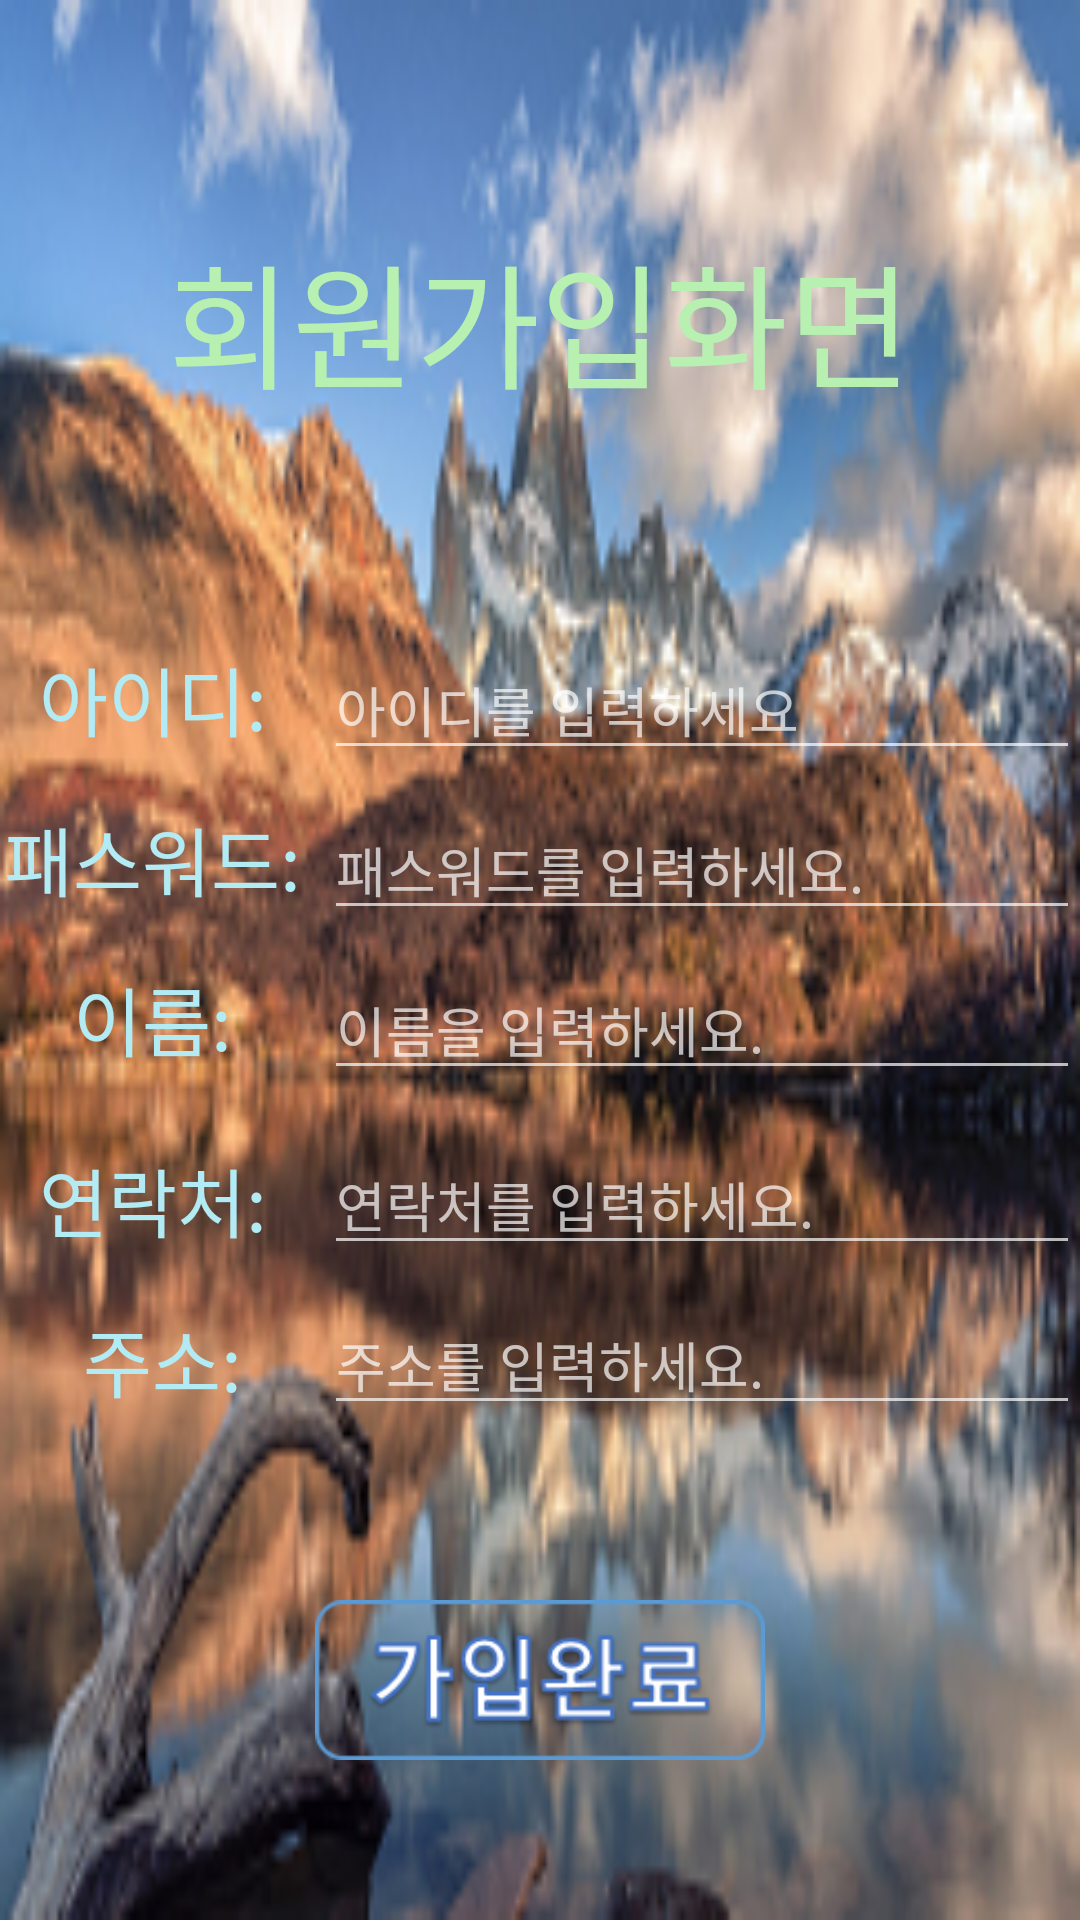

Android layout source for this screen:
<!-- AndroidManifest.xml: application theme Theme.MystudyApp -->
<!-- res/layout/activity_ex1join.xml -->
<?xml version="1.0" encoding="utf-8"?>
<LinearLayout xmlns:android="http://schemas.android.com/apk/res/android"
    android:layout_width="match_parent"
    android:orientation="vertical"
    android:background="@drawable/joinbg"
    android:layout_height="match_parent">

    <LinearLayout
        android:layout_width="match_parent"
        android:layout_height="0dp"
        android:layout_weight="4"
        android:gravity="center"
        android:orientation="horizontal">

        <TextView
            android:id="@+id/textView12"
            android:layout_width="wrap_content"
            android:layout_height="wrap_content"
            android:layout_weight="1"
            android:text="회원가입화면"
            android:textColor="#B7F0B1"
            android:gravity="center"
            android:textSize="45dp"
            />
    </LinearLayout>
    <LinearLayout
        android:layout_width="match_parent"
        android:layout_height="0dp"
        android:layout_weight="1"
        android:orientation="horizontal">

        <TextView
            android:layout_width="0dp"
            android:layout_height="wrap_content"
            android:layout_weight="3"
            android:textSize="25dp"
            android:gravity="center"
            android:textColor="#B2EBF4"
            android:text="아이디: " />

        <EditText
            android:id="@+id/etId"
            android:layout_width="0dp"
            android:layout_height="wrap_content"
            android:layout_weight="7"
            android:ems="10"
            android:inputType="textPersonName"
            android:hint="아이디를 입력하세요"
            android:text=""
            />

    </LinearLayout>
    <LinearLayout
        android:layout_width="match_parent"
        android:layout_height="0dp"
        android:layout_weight="1"
        android:orientation="horizontal">

        <TextView
            android:layout_width="0dp"
            android:layout_height="wrap_content"
            android:layout_weight="3"
            android:textSize="25dp"
            android:gravity="center"
            android:textColor="#B2EBF4"
            android:text="패스워드: " />

        <EditText
            android:id="@+id/etPw"
            android:layout_width="0dp"
            android:layout_height="wrap_content"
            android:layout_weight="7"
            android:ems="10"
            android:inputType="textPersonName"
            android:hint="패스워드를 입력하세요."
            android:text=""
            />
    </LinearLayout>
    <LinearLayout
        android:layout_width="match_parent"
        android:layout_height="0dp"
        android:layout_weight="1"
        android:orientation="horizontal">

        <TextView

            android:layout_width="0dp"
            android:layout_height="wrap_content"
            android:layout_weight="3"
            android:textSize="25dp"
            android:gravity="center"
            android:textColor="#B2EBF4"
            android:text="이름: " />

        <EditText
            android:id="@+id/etName"
            android:layout_width="0dp"
            android:layout_height="wrap_content"
            android:layout_weight="7"
            android:ems="10"
            android:inputType="textPersonName"
            android:hint="이름을 입력하세요."
            android:text="" />
    </LinearLayout>
    <LinearLayout
        android:layout_width="match_parent"
        android:layout_height="0dp"
        android:layout_weight="1"
        android:gravity="center"
        android:orientation="horizontal" >

        <TextView

            android:layout_width="0dp"
            android:layout_height="wrap_content"
            android:layout_weight="3"
            android:textSize="25dp"
            android:textColor="#B2EBF4"
            android:gravity="center"
            android:text="연락처: " />

        <EditText
            android:id="@+id/etHp"
            android:layout_width="0dp"
            android:layout_height="wrap_content"
            android:layout_weight="7"
            android:ems="10"
            android:hint="연락처를 입력하세요."
            android:inputType="phone" />
    </LinearLayout>

    <LinearLayout
        android:layout_width="match_parent"
        android:layout_height="0dp"
        android:layout_weight="1"
        android:gravity="center"
        android:orientation="horizontal">

        <TextView

            android:layout_width="0dp"
            android:layout_height="wrap_content"
            android:layout_weight="3"
            android:textSize="25dp"
            android:gravity="center"
            android:textColor="#B2EBF4"
            android:text="주소:" />

        <EditText
            android:id="@+id/etAddr"
            android:layout_width="0dp"
            android:layout_height="wrap_content"
            android:layout_weight="7"
            android:hint="주소를 입력하세요."
            android:text="" />
    </LinearLayout>
    <LinearLayout
        android:layout_width="match_parent"
        android:layout_height="0dp"
        android:layout_weight="1"
        android:orientation="horizontal">

    </LinearLayout>
    <LinearLayout
        android:layout_width="match_parent"
        android:layout_height="0dp"
        android:layout_weight="1"
        android:gravity="center"
        android:orientation="horizontal">

        <Button
            android:id="@+id/btnJoin"
            android:layout_width="150dp"
            android:layout_height="wrap_content"
            android:background="@drawable/joinok"
            android:text=""
            android:textSize="25dp" />
    </LinearLayout>
    <LinearLayout
        android:layout_width="match_parent"
        android:layout_height="0dp"
        android:layout_weight="1"
        android:orientation="horizontal">

    </LinearLayout>
</LinearLayout>
<!-- resources referenced by this layout -->
<resources>
  <!-- drawable joinbg: png bitmap (drawable, 96608 bytes) -->
  <!-- drawable joinok: png bitmap (drawable, 8208 bytes) -->
  <style name="Theme.MystudyApp" parent="Theme.AppCompat.NoActionBar">
          
          <item name="colorPrimary">@color/purple_500</item>
          <item name="colorPrimaryVariant">@color/purple_700</item>
          <item name="colorOnPrimary">@color/white</item>
          
          <item name="colorSecondary">@color/teal_200</item>
          <item name="colorSecondaryVariant">@color/teal_700</item>
          <item name="colorOnSecondary">@color/black</item>
          
          <item name="android:statusBarColor">?attr/colorPrimaryVariant</item>
          
      </style>
  <!-- not gathered from this repository: default colours our renderer supplied (Android Studio template values) -->
  <color name="purple_500">#FF6200EE</color>
  <color name="purple_700">#FF3700B3</color>
  <color name="teal_200">#FF03DAC5</color>
  <color name="teal_700">#FF018786</color>
  <color name="black">#FF000000</color>
  <color name="white">#FFFFFFFF</color>
</resources>
